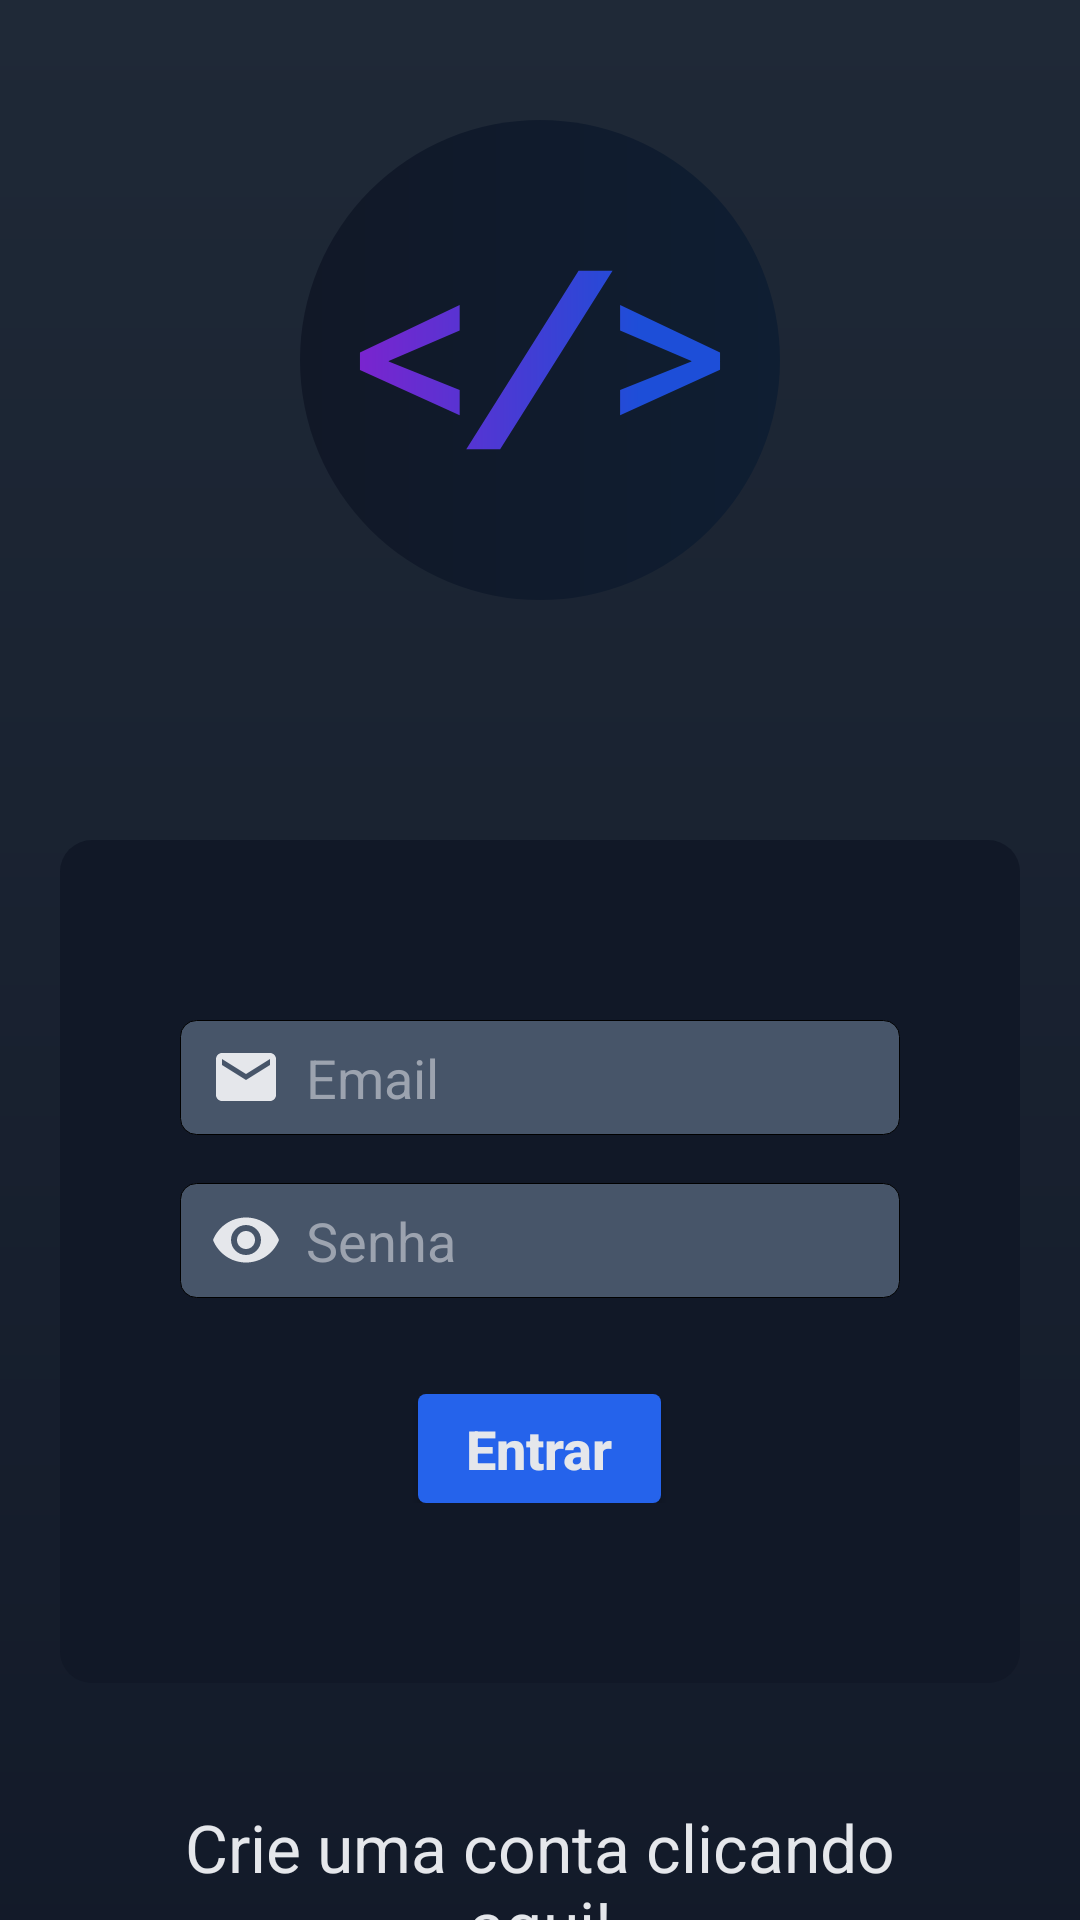

The Android layout XML behind this screen, and the referenced resources:
<!-- AndroidManifest.xml: application theme Theme.TelaLogin -->
<!-- res/layout/activity_form_login.xml -->
<?xml version="1.0" encoding="utf-8"?>
<androidx.core.widget.NestedScrollView
	xmlns:android="http://schemas.android.com/apk/res/android"
	xmlns:tools="http://schemas.android.com/tools"
	xmlns:app="http://schemas.android.com/apk/res-auto"
	android:layout_width="match_parent"
	android:layout_height="match_parent"
	android:fillViewport="true"
>
	<androidx.constraintlayout.widget.ConstraintLayout
		android:layout_width="match_parent"
		android:layout_height="match_parent"
		android:background="@drawable/background"
		tools:context=".FormLogin"
	>
		<ImageView
			android:id="@+id/logo"
			android:layout_width="200dp"
			android:layout_height="200dp"
			android:src="@drawable/logo"
			android:padding="20dp"
			android:layout_marginTop="20dp"
			android:contentDescription="@string/logoAltText"
			app:layout_constraintStart_toStartOf="parent"
			app:layout_constraintEnd_toEndOf="parent"
			app:layout_constraintTop_toTopOf="parent"
		/>

		<LinearLayout
			style="@style/LoginForm"
			android:id="@+id/form"
			app:layout_constraintStart_toStartOf="parent"
			app:layout_constraintEnd_toEndOf="parent"
			app:layout_constraintTop_toBottomOf="@id/logo"
		>
			<EditText
				style="@style/LoginTextInput"
				android:id="@+id/email"
				android:hint="@string/fieldEmail"
				android:inputType="textEmailAddress"
				android:autofillHints="emailAddress"
				android:drawableStart="@drawable/icon_email"
			/>

			<EditText
				style="@style/LoginTextInput"
				android:id="@+id/password"
				android:hint="@string/fieldPassword"
				android:inputType="textPassword"
				android:autofillHints="password"
				android:drawableStart="@drawable/icon_eye"
			/>

			<LinearLayout style="@style/LoginSubmitButtonContainer">
				<androidx.appcompat.widget.AppCompatButton
					style="@style/LoginSubmitButton"
					android:text="@string/buttonLogin"
				/>
			</LinearLayout>
		</LinearLayout>

		<TextView
			android:id="@+id/register"
			android:text="@string/register"
			android:layout_width="match_parent"
			android:layout_height="wrap_content"
			android:layout_marginTop="40dp"
			android:paddingLeft="40dp"
			android:paddingRight="40dp"
			android:textSize="22sp"
			android:textColor="?colorOnPrimary"
			android:textAlignment="center"
			app:layout_constraintStart_toStartOf="parent"
			app:layout_constraintEnd_toEndOf="parent"
			app:layout_constraintTop_toBottomOf="@id/form"
		/>

		<ProgressBar
			android:id="@+id/progressBar"
			android:layout_width="wrap_content"
			android:layout_height="wrap_content"
			android:layout_marginTop="40dp"
			android:indeterminateTintMode="src_atop"
			android:indeterminateTint="?colorOnPrimary"
			android:visibility="invisible"
			app:layout_constraintStart_toStartOf="parent"
			app:layout_constraintEnd_toEndOf="parent"
			app:layout_constraintTop_toBottomOf="@id/register"
		/>
	</androidx.constraintlayout.widget.ConstraintLayout>
</androidx.core.widget.NestedScrollView>
<!-- resources referenced by this layout -->
<resources>
  <!-- drawable background (drawable) -->
  <?xml version="1.0" encoding="utf-8"?>
  <shape xmlns:android="http://schemas.android.com/apk/res/android">
  	<gradient
  		android:startColor="?colorPrimaryBackground"
  		android:endColor="?colorPrimaryBackgroundEnd"
  		android:angle="15"
  	/>
  </shape>
  <!-- drawable icon_email (drawable) -->
  <vector
  	android:width="24dp"
  	android:height="24dp"
  	android:tint="#000000"
  	android:viewportHeight="24"
  	android:viewportWidth="24"
  	xmlns:android="http://schemas.android.com/apk/res/android"
  >
  	<path
  		android:fillColor="@android:color/white"
  		android:pathData="M20,4L4,4c-1.1,0 -1.99,0.9 -1.99,2L2,18c0,1.1 0.9,2 2,2h16c1.1,0 2,-0.9 2,-2L22,6c0,-1.1 -0.9,-2 -2,-2zM20,8l-8,5 -8,-5L4,6l8,5 8,-5v2z"
  	/>
  </vector>
  <!-- drawable icon_eye (drawable) -->
  <vector
  	android:width="24dp"
  	android:height="24dp"
  	android:tint="#000000"
  	android:viewportHeight="24"
  	android:viewportWidth="24"
  	xmlns:android="http://schemas.android.com/apk/res/android"
  >
  	<path
  		android:fillColor="@android:color/white"
  		android:pathData="M12,4.5C7,4.5 2.73,7.61 1,12c1.73,4.39 6,7.5 11,7.5s9.27,-3.11 11,-7.5c-1.73,-4.39 -6,-7.5 -11,-7.5zM12,17c-2.76,0 -5,-2.24 -5,-5s2.24,-5 5,-5 5,2.24 5,5 -2.24,5 -5,5zM12,9c-1.66,0 -3,1.34 -3,3s1.34,3 3,3 3,-1.34 3,-3 -1.34,-3 -3,-3z"
  	/>
  </vector>
  <string name="buttonLogin">Entrar</string>
  <string name="fieldEmail">Email</string>
  <string name="fieldPassword">Senha</string>
  <string name="logoAltText">Logotipo do aplicativo</string>
  <string name="register">Crie uma conta clicando aqui!</string>
  <style name="LoginForm">
  		<item name="android:layout_width">match_parent</item>
  		<item name="android:layout_height">wrap_content</item>
  		<item name="android:background">@drawable/login_form</item>
  		<item name="android:layout_marginLeft">20dp</item>
  		<item name="android:layout_marginRight">20dp</item>
  		<item name="android:layout_marginTop">60dp</item>
  		<item name="android:orientation">vertical</item>
  		<item name="android:verticalGap">10dp</item>
  		<item name="android:paddingTop">60dp</item>
  		<item name="android:paddingBottom">60dp</item>
  		<item name="android:paddingLeft">40dp</item>
  		<item name="android:paddingRight">40dp</item>
  	</style>
  <style name="LoginSubmitButtonContainer">
  		<item name="android:layout_width">match_parent</item>
  		<item name="android:layout_height">wrap_content</item>
  		<item name="android:layout_marginTop">16dp</item>
  		<item name="android:gravity">center</item>
  	</style>
  <style name="Theme.TelaLogin" parent="Base.Theme.TelaLogin" />
  <color name="gray_900">#111827</color>
  <color name="purple_700">#7E22CE</color>
  <color name="blue_700">#1D4ED8</color>
  <!-- drawable login_form (drawable) -->
  <?xml version="1.0" encoding="utf-8"?>
  <shape xmlns:android="http://schemas.android.com/apk/res/android">
  	<solid android:color="?colorPrimaryVariant" />
  	<corners android:radius="32px" />
  </shape>
  <!-- drawable submit_button (drawable) -->
  <?xml version="1.0" encoding="utf-8"?>
  <shape xmlns:android="http://schemas.android.com/apk/res/android">
  	<solid android:color="?colorPrimary" />
  	<corners android:radius="8px" />
  </shape>
  <!-- drawable text_input (drawable) -->
  <?xml version="1.0" encoding="utf-8"?>
  <shape xmlns:android="http://schemas.android.com/apk/res/android">
  	<solid android:color="?colorPrimaryInputBackground" />
  	<corners android:radius="16px" />
  	<stroke android:color="@color/black" android:width="1px" />
  </shape>
  <color name="black">#FF000000</color>
  <color name="blue_600">#2563EB</color>
  <color name="gray_200">#E5E7EB</color>
  <color name="gray_400">#9CA3AF</color>
  <color name="red_600">#DC2626</color>
  <color name="red_500">#EF4444</color>
  <color name="gray_800">#1F2937</color>
  <color name="slate_600">#475569</color>
</resources>
